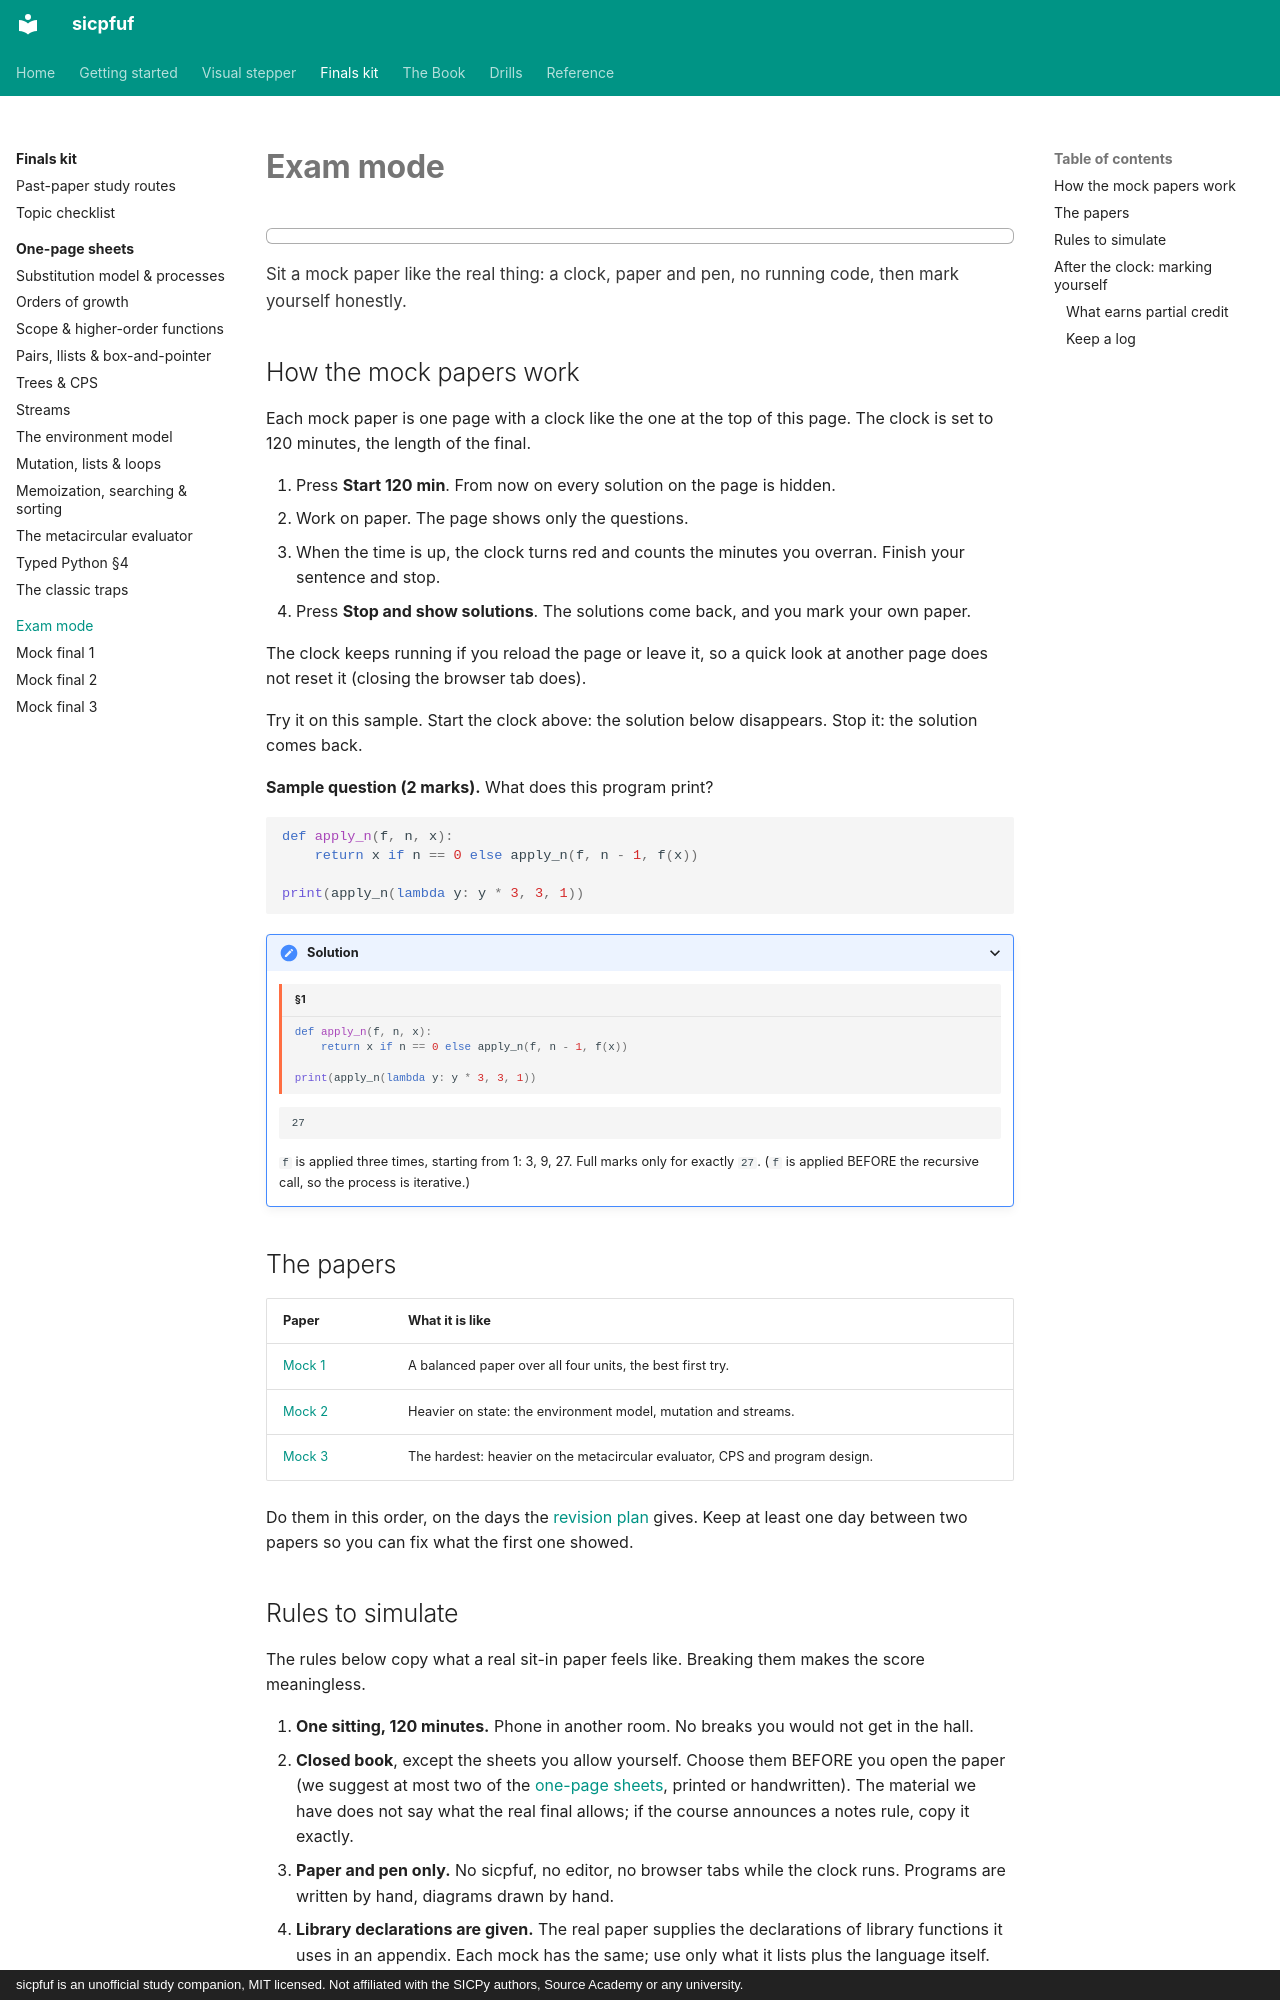

repository: Jay-Jay-Tee/sicpfuf · page: finals/exam-mode/index.html · generator: mkdocs · copyright: sicpfuf is an unofficial study companion, MIT licensed. Not affiliated with the SICPy authors, Source Academy or any university.

# Exam mode

<div id="exam-timer" data-minutes="120"></div>

<p class="chapter-goal">Sit a mock paper like the real thing: a clock, paper and pen, no running code, then mark yourself honestly.</p>

## How the mock papers work

Each mock paper is one page with a clock like the one at the top of this page. The clock is set to 120 minutes, the length of the final.

1. Press **Start 120 min**. From now on every solution on the page is hidden.
2. Work on paper. The page shows only the questions.
3. When the time is up, the clock turns red and counts the minutes you overran. Finish your sentence and stop.
4. Press **Stop and show solutions**. The solutions come back, and you mark your own paper.

The clock keeps running if you reload the page or leave it, so a quick look at another page does not reset it (closing the browser tab does).

Try it on this sample. Start the clock above: the solution below disappears. Stop it: the solution comes back.

**Sample question (2 marks).** What does this program print?

```python
def apply_n(f, n, x):
    return x if n == 0 else apply_n(f, n - 1, f(x))

print(apply_n(lambda y: y * 3, 3, 1))
```

??? solution "Solution"
    ```python title="§1"
    def apply_n(f, n, x):
        return x if n == 0 else apply_n(f, n - 1, f(x))

    print(apply_n(lambda y: y * 3, 3, 1))
    ```
    ```text
    27
    ```
    `f` is applied three times, starting from 1: 3, 9, 27. Full marks only for exactly `27`. (`f` is applied BEFORE the recursive call, so the process is iterative.)

## The papers

| Paper | What it is like |
|---|---|
| [Mock 1](mock-1.md) | A balanced paper over all four units, the best first try. |
| [Mock 2](mock-2.md) | Heavier on state: the environment model, mutation and streams. |
| [Mock 3](mock-3.md) | The hardest: heavier on the metacircular evaluator, CPS and program design. |

Do them in this order, on the days the [revision plan](index.md#the-10-day-plan) gives. Keep at least one day between two papers so you can fix what the first one showed.

## Rules to simulate

The rules below copy what a real sit-in paper feels like. Breaking them makes the score meaningless.

1. **One sitting, 120 minutes.** Phone in another room. No breaks you would not get in the hall.
2. **Closed book**, except the sheets you allow yourself. Choose them BEFORE you open the paper (we suggest at most two of the [one-page sheets](sheets/index.md), printed or handwritten). The material we have does not say what the real final allows; if the course announces a notes rule, copy it exactly.
3. **Paper and pen only.** No sicpfuf, no editor, no browser tabs while the clock runs. Programs are written by hand, diagrams drawn by hand.
4. **Library declarations are given.** The real paper supplies the declarations of library functions it uses in an appendix. Each mock has the same; use only what it lists plus the language itself.
5. **Write for a reader.** Full marks need a solution that is correct, reasonably efficient and clearly communicated. Name things well, keep it simple, and add one line of explanation where the idea is not obvious.
